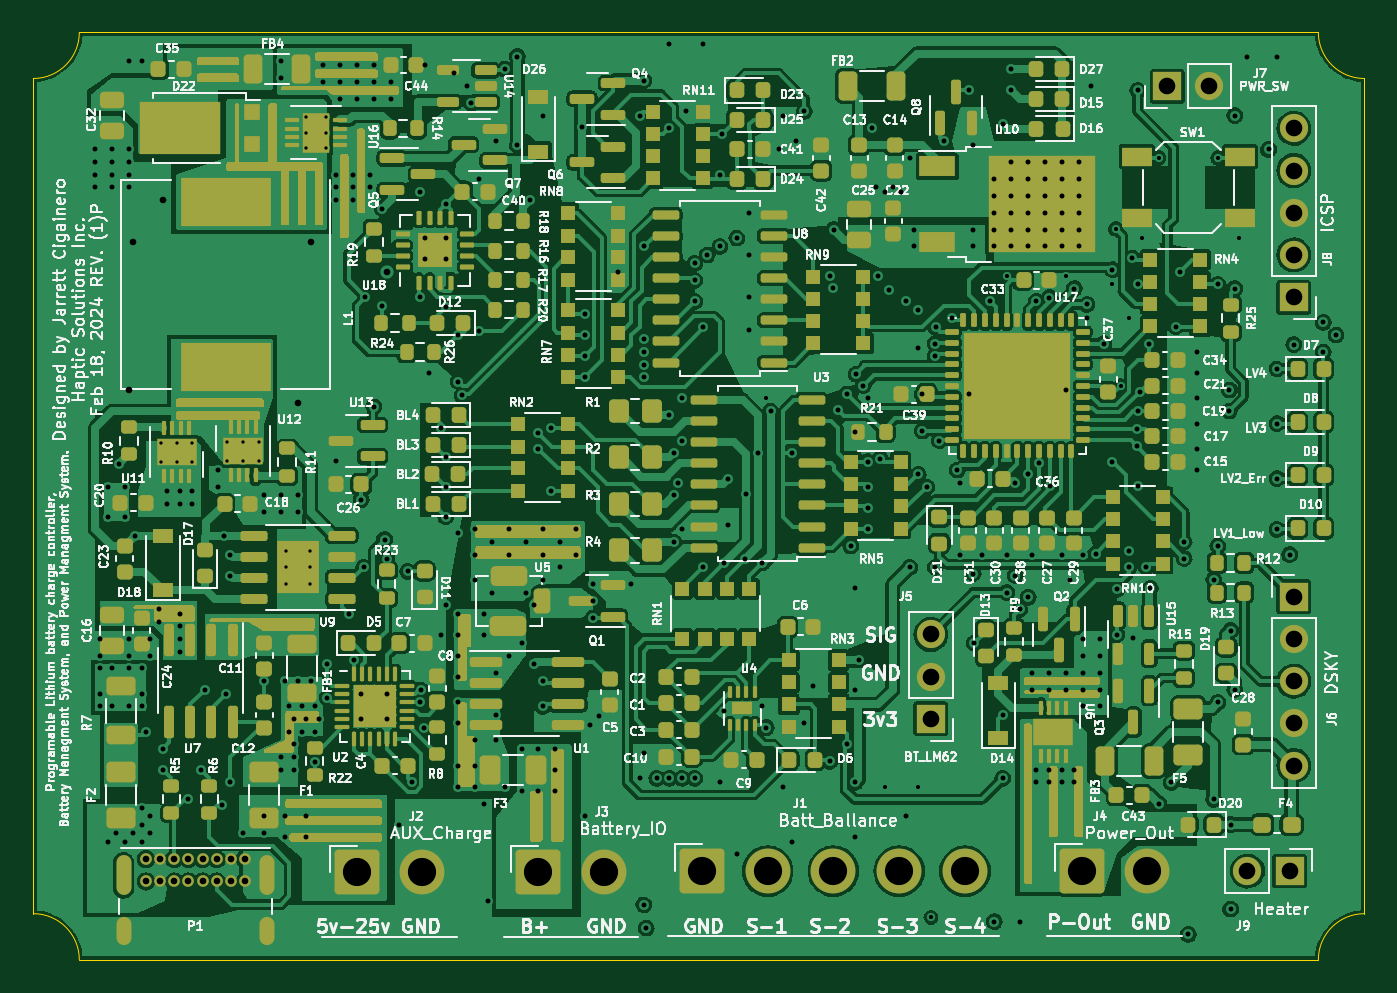
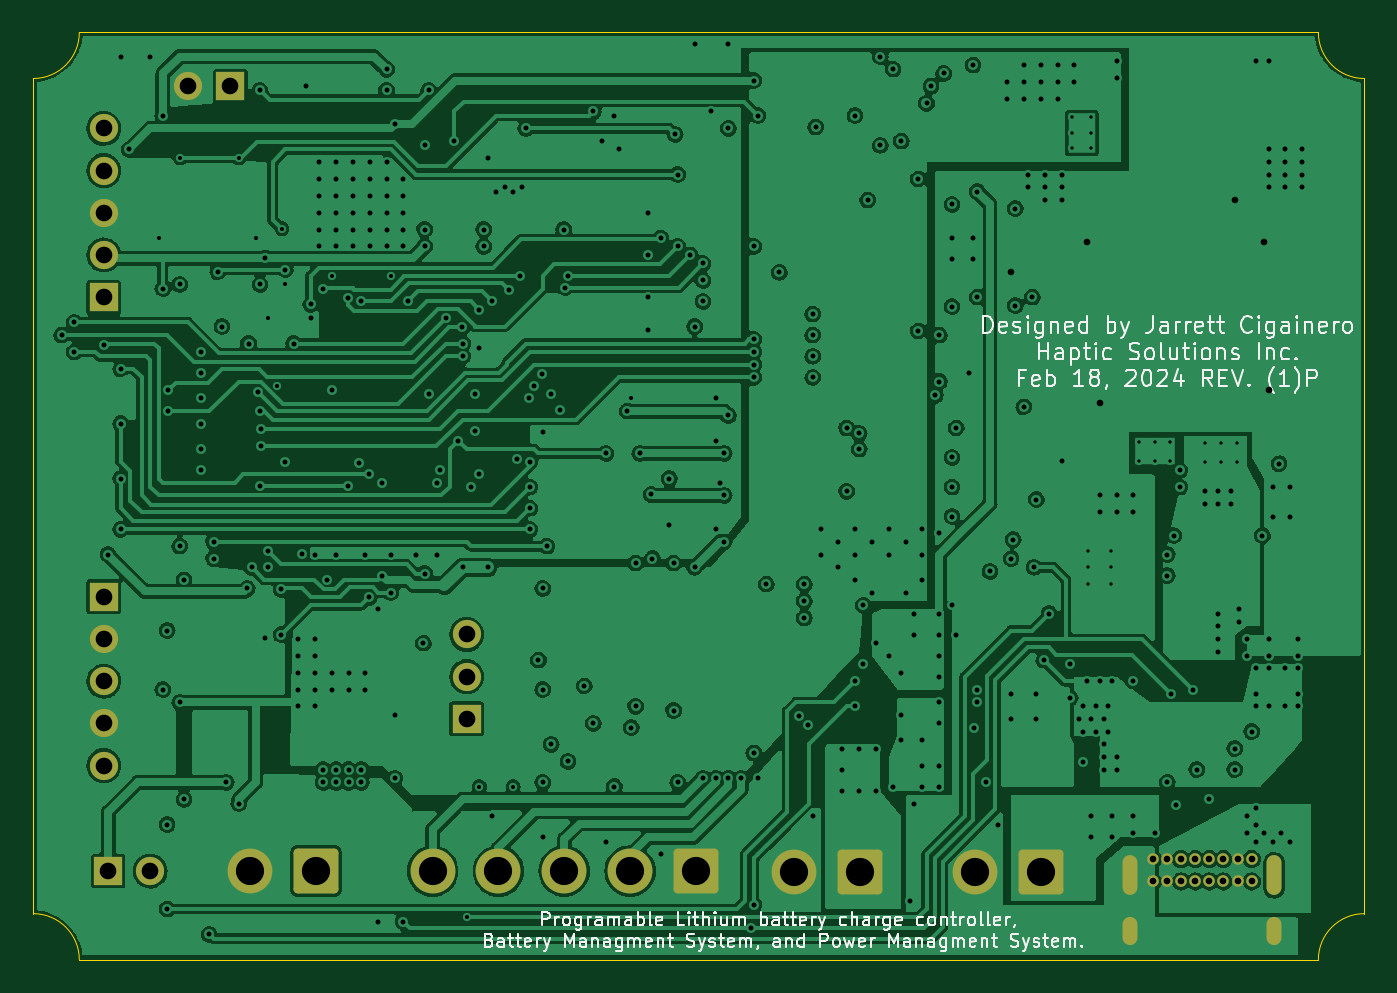
Circuit board: 13 layer files. Board 80.1 x 55.8 mm.
- bottom_copper: BTMS-B_Cu.gbr (335758 bytes)
- bottom_mask: BTMS-B_Mask.gbr (2810 bytes)
- paste: BTMS-B_Paste.gbr (479 bytes)
- bottom_silk: BTMS-B_Silkscreen.gbr (44676 bytes)
- outline: BTMS-Edge_Cuts.gbr (1023 bytes)
- top_copper: BTMS-F_Cu.gbr (528758 bytes)
- top_mask: BTMS-F_Mask.gbr (43078 bytes)
- paste: BTMS-F_Paste.gbr (43192 bytes)
- top_silk: BTMS-F_Silkscreen.gbr (236222 bytes)
- inner_copper: BTMS-In1_Cu.gbr (524964 bytes)
- inner_copper: BTMS-In2_Cu.gbr (386773 bytes)
- drill: BTMS-NPTH.drl (307 bytes)
- drill: BTMS-PTH.drl (8421 bytes)

=== bottom_copper: BTMS-B_Cu.gbr (335758 bytes, source omitted) ===
=== bottom_mask: BTMS-B_Mask.gbr (2810 bytes, source withheld) ===
=== paste: BTMS-B_Paste.gbr ===
%TF.GenerationSoftware,KiCad,Pcbnew,6.0.11+dfsg-1~bpo11+1*%
%TF.CreationDate,2024-02-19T10:36:22-06:00*%
%TF.ProjectId,BTMS,42544d53-2e6b-4696-9361-645f70636258,rev?*%
%TF.SameCoordinates,Original*%
%TF.FileFunction,Paste,Bot*%
%TF.FilePolarity,Positive*%
%FSLAX46Y46*%
G04 Gerber Fmt 4.6, Leading zero omitted, Abs format (unit mm)*
G04 Created by KiCad (PCBNEW 6.0.11+dfsg-1~bpo11+1) date 2024-02-19 10:36:22*
%MOMM*%
%LPD*%
G01*
G04 APERTURE LIST*
G04 APERTURE END LIST*
M02*

=== bottom_silk: BTMS-B_Silkscreen.gbr (44676 bytes, source omitted) ===
=== outline: BTMS-Edge_Cuts.gbr ===
%TF.GenerationSoftware,KiCad,Pcbnew,6.0.11+dfsg-1~bpo11+1*%
%TF.CreationDate,2024-02-19T10:36:22-06:00*%
%TF.ProjectId,BTMS,42544d53-2e6b-4696-9361-645f70636258,rev?*%
%TF.SameCoordinates,Original*%
%TF.FileFunction,Profile,NP*%
%FSLAX46Y46*%
G04 Gerber Fmt 4.6, Leading zero omitted, Abs format (unit mm)*
G04 Created by KiCad (PCBNEW 6.0.11+dfsg-1~bpo11+1) date 2024-02-19 10:36:22*
%MOMM*%
%LPD*%
G01*
G04 APERTURE LIST*
%TA.AperFunction,Profile*%
%ADD10C,0.050000*%
%TD*%
G04 APERTURE END LIST*
D10*
X108532336Y-97838891D02*
G75*
G03*
X111300891Y-95070336I-36J2768591D01*
G01*
X108532336Y-97838891D02*
X108532336Y-148107445D01*
X188647664Y-148107409D02*
G75*
G03*
X185879109Y-150876000I36J-2768591D01*
G01*
X111300891Y-150876000D02*
X185879109Y-150876000D01*
X188647664Y-148107445D02*
X188647664Y-97838891D01*
X185879109Y-95070336D02*
G75*
G03*
X188647664Y-97838891I2768591J36D01*
G01*
X185879109Y-95070336D02*
X111300891Y-95070336D01*
X111300855Y-150876000D02*
G75*
G03*
X108532336Y-148107445I-2768555J0D01*
G01*
M02*

=== top_copper: BTMS-F_Cu.gbr (528758 bytes, source omitted) ===
=== top_mask: BTMS-F_Mask.gbr (43078 bytes, source omitted) ===
=== paste: BTMS-F_Paste.gbr (43192 bytes, source omitted) ===
=== top_silk: BTMS-F_Silkscreen.gbr (236222 bytes, source omitted) ===
=== inner_copper: BTMS-In1_Cu.gbr (524964 bytes, source omitted) ===
=== inner_copper: BTMS-In2_Cu.gbr (386773 bytes, source omitted) ===
=== drill: BTMS-NPTH.drl ===
M48
; DRILL file {KiCad 6.0.11+dfsg-1~bpo11+1} date Mon 19 Feb 2024 10:36:24 AM CST
; FORMAT={-:-/ absolute / inch / decimal}
; #@! TF.CreationDate,2024-02-19T10:36:24-06:00
; #@! TF.GenerationSoftware,Kicad,Pcbnew,6.0.11+dfsg-1~bpo11+1
; #@! TF.FileFunction,NonPlated,1,4,NPTH
FMAT,2
INCH
%
G90
G05
T0
M30

=== drill: BTMS-PTH.drl (8421 bytes, source omitted) ===
